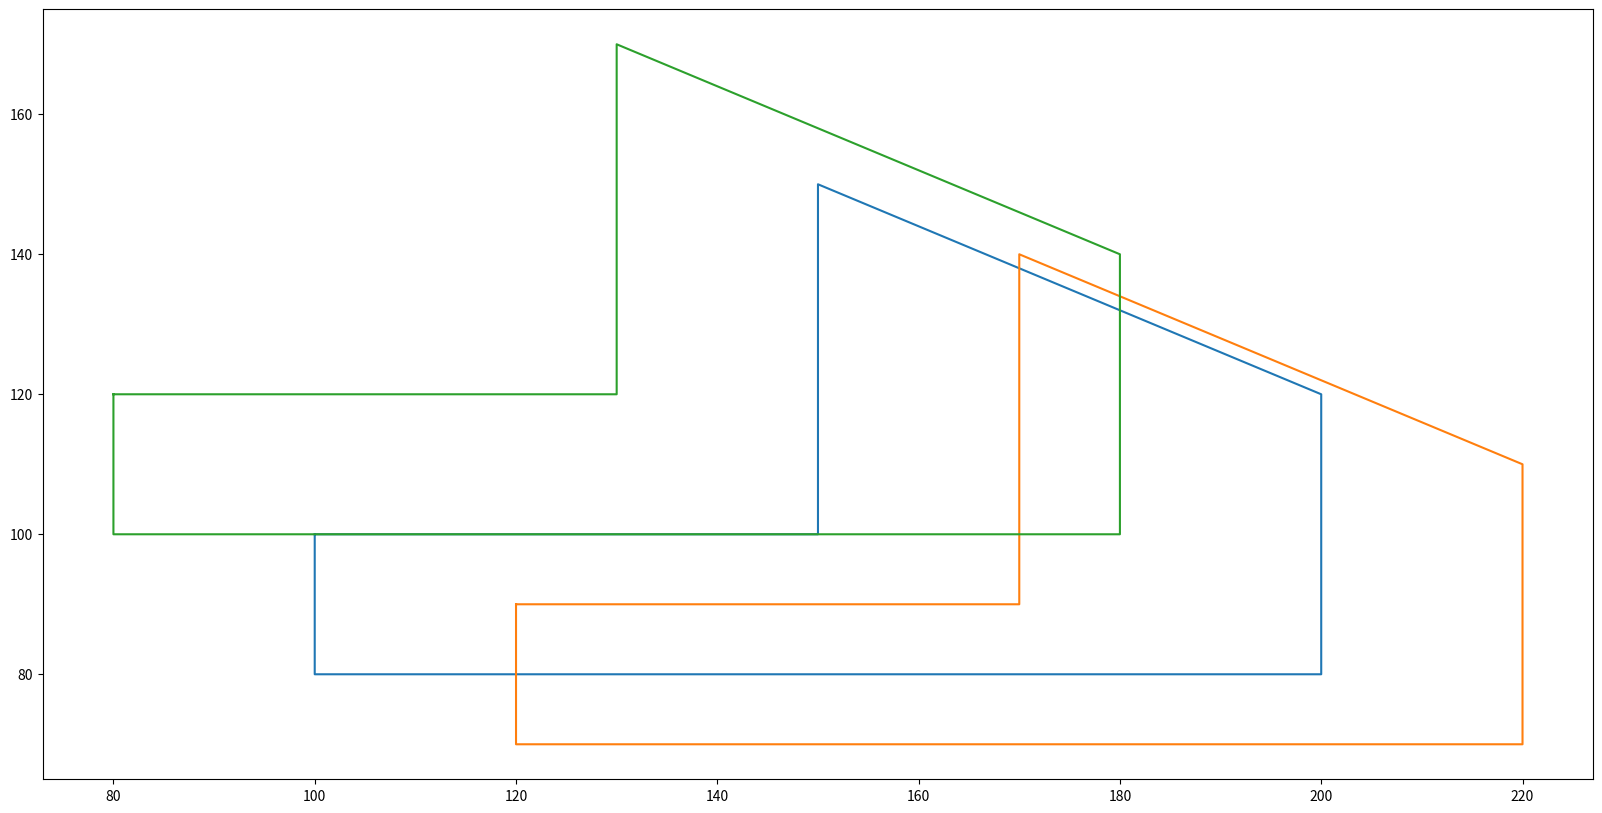

Reproduce this figure in Python.
from matplotlib import pyplot as plt

x = [100, 150, 150, 200, 200, 100, 100]
y = [100, 100, 150, 120, 80, 80, 100]

def duplicate(x, y, num_x=0, num_y=0):
    x_ = [i + num_x for i in x]
    y_ = [i + num_y for i in y]
    return x_, y_

plt.figure(figsize=(20, 10))
plt.plot(x, y)
new_x, new_y = duplicate(x, y, 20, -10)
plt.plot(new_x, new_y)
new_x1, new_y1 = duplicate(x, y, -20, 20)
plt.plot(new_x1, new_y1)
plt.show()









# [redacted]